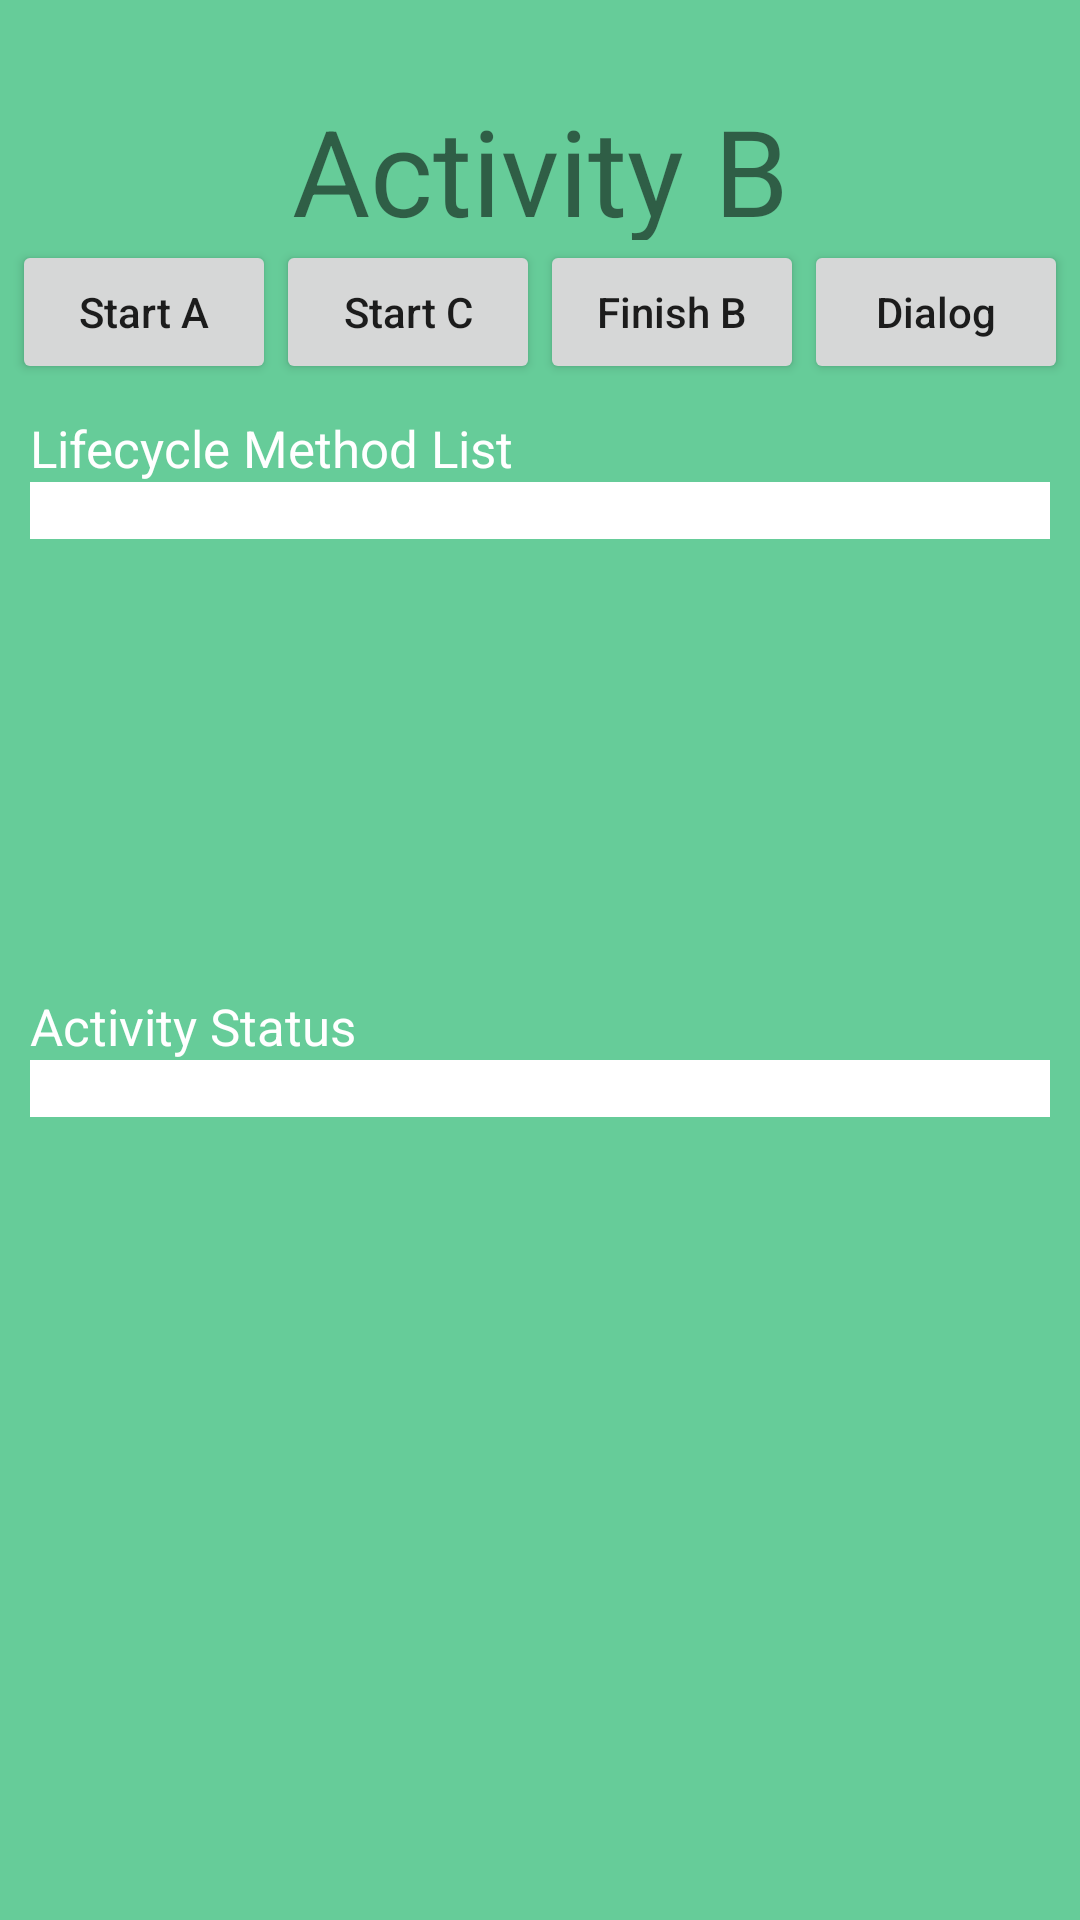

Write the Android layout XML for this screen, with the resource values it uses.
<!-- AndroidManifest.xml: application theme AppTheme -->
<!-- res/layout/activity_b.xml -->
<?xml version="1.0" encoding="utf-8"?>
<LinearLayout xmlns:android="http://schemas.android.com/apk/res/android"
    xmlns:app="http://schemas.android.com/apk/res-auto"
    xmlns:tools="http://schemas.android.com/tools"
    android:layout_width="match_parent"
    android:layout_height="match_parent"
    android:gravity="center_horizontal"
    android:orientation="vertical"
    android:background="@color/color_B_Green"
    tools:context=".BActivity">

    <TextView
        android:layout_width="match_parent"
        android:layout_height="50dp"
        android:layout_marginTop="30dp"
        android:layout_gravity="center"
        android:text="@string/B_is_running"
        android:textSize="40sp"
        android:gravity="center_horizontal"/>

    <LinearLayout
        android:layout_width="wrap_content"
        android:layout_height="wrap_content"
        android:gravity="center"
        android:orientation="horizontal">
        <Button
            android:id="@+id/start_A_button"
            android:layout_width="wrap_content"
            android:layout_height="wrap_content"
            android:textAllCaps="false"
            android:text="@string/start_A_button"/>
        <Button
            android:id="@+id/start_C_button"
            android:layout_width="wrap_content"
            android:layout_height="wrap_content"
            android:textAllCaps="false"
            android:text="@string/start_C_button"/>
        <Button
            android:id="@+id/finish_B_button"
            android:layout_width="wrap_content"
            android:layout_height="wrap_content"
            android:textAllCaps="false"
            android:text="@string/finish_B_button"/>
        <Button
            android:id="@+id/show_dialog_button"
            android:layout_width="wrap_content"
            android:layout_height="wrap_content"
            android:textAllCaps="false"
            android:text="@string/show_dialog_button"/>
    </LinearLayout>

    <TextView
        android:layout_width="wrap_content"
        android:layout_height="wrap_content"
        android:layout_marginTop="10dp"
        android:layout_marginLeft="10dp"
        android:layout_marginRight="10dp"
        android:gravity="left"
        android:textSize="17dp"
        android:layout_gravity="left"
        android:text="@string/Lifecycle_method_list"
        android:textColor="@color/color_Textbackground"/>

    <ScrollView
        android:layout_width="match_parent"
        android:layout_height="150dp">

        <TextView
            android:id="@+id/BT1"
            android:layout_width="match_parent"
            android:layout_height="wrap_content"
            android:layout_gravity="left"
            android:background="@color/color_Textbackground"
            android:layout_marginLeft="10dp"
            android:layout_marginRight="10dp"/>
    </ScrollView>

    <TextView
        android:layout_width="wrap_content"
        android:layout_height="wrap_content"
        android:layout_marginTop="20dp"
        android:layout_marginLeft="10dp"
        android:layout_marginRight="10dp"
        android:gravity="center"
        android:textSize="17dp"
        android:layout_gravity="left"
        android:text="@string/activity_status"
        android:textColor="@color/color_Textbackground"/>

    <TextView
        android:id="@+id/BT2"
        android:layout_width="match_parent"
        android:layout_height="wrap_content"
        android:layout_marginLeft="10dp"
        android:layout_marginRight="10dp"
        android:background="@color/color_Textbackground"
        android:gravity="left"/>

</LinearLayout>
<!-- resources referenced by this layout -->
<resources>
  <color name="color_B_Green">#66CC99</color>
  <color name="color_Textbackground">#FFFFFF</color>
  <string name="B_is_running">Activity B</string>
  <string name="Lifecycle_method_list">Lifecycle Method List</string>
  <string name="activity_status">Activity Status</string>
  <string name="finish_B_button">Finish B</string>
  <string name="show_dialog_button">Dialog</string>
  <string name="start_A_button">Start A</string>
  <string name="start_C_button">Start C</string>
  <style name="AppTheme" parent="Theme.AppCompat.Light.DarkActionBar">
          
          <item name="colorPrimary">@color/colorPrimary</item>
          <item name="colorPrimaryDark">@color/colorPrimaryDark</item>
          <item name="colorAccent">@color/colorAccent</item>
          <item name="android:windowBackground">@android:color/transparent</item>
      </style>
  <color name="colorPrimary">#008577</color>
  <color name="colorPrimaryDark">#00574B</color>
  <color name="colorAccent">#D81B60</color>
</resources>
